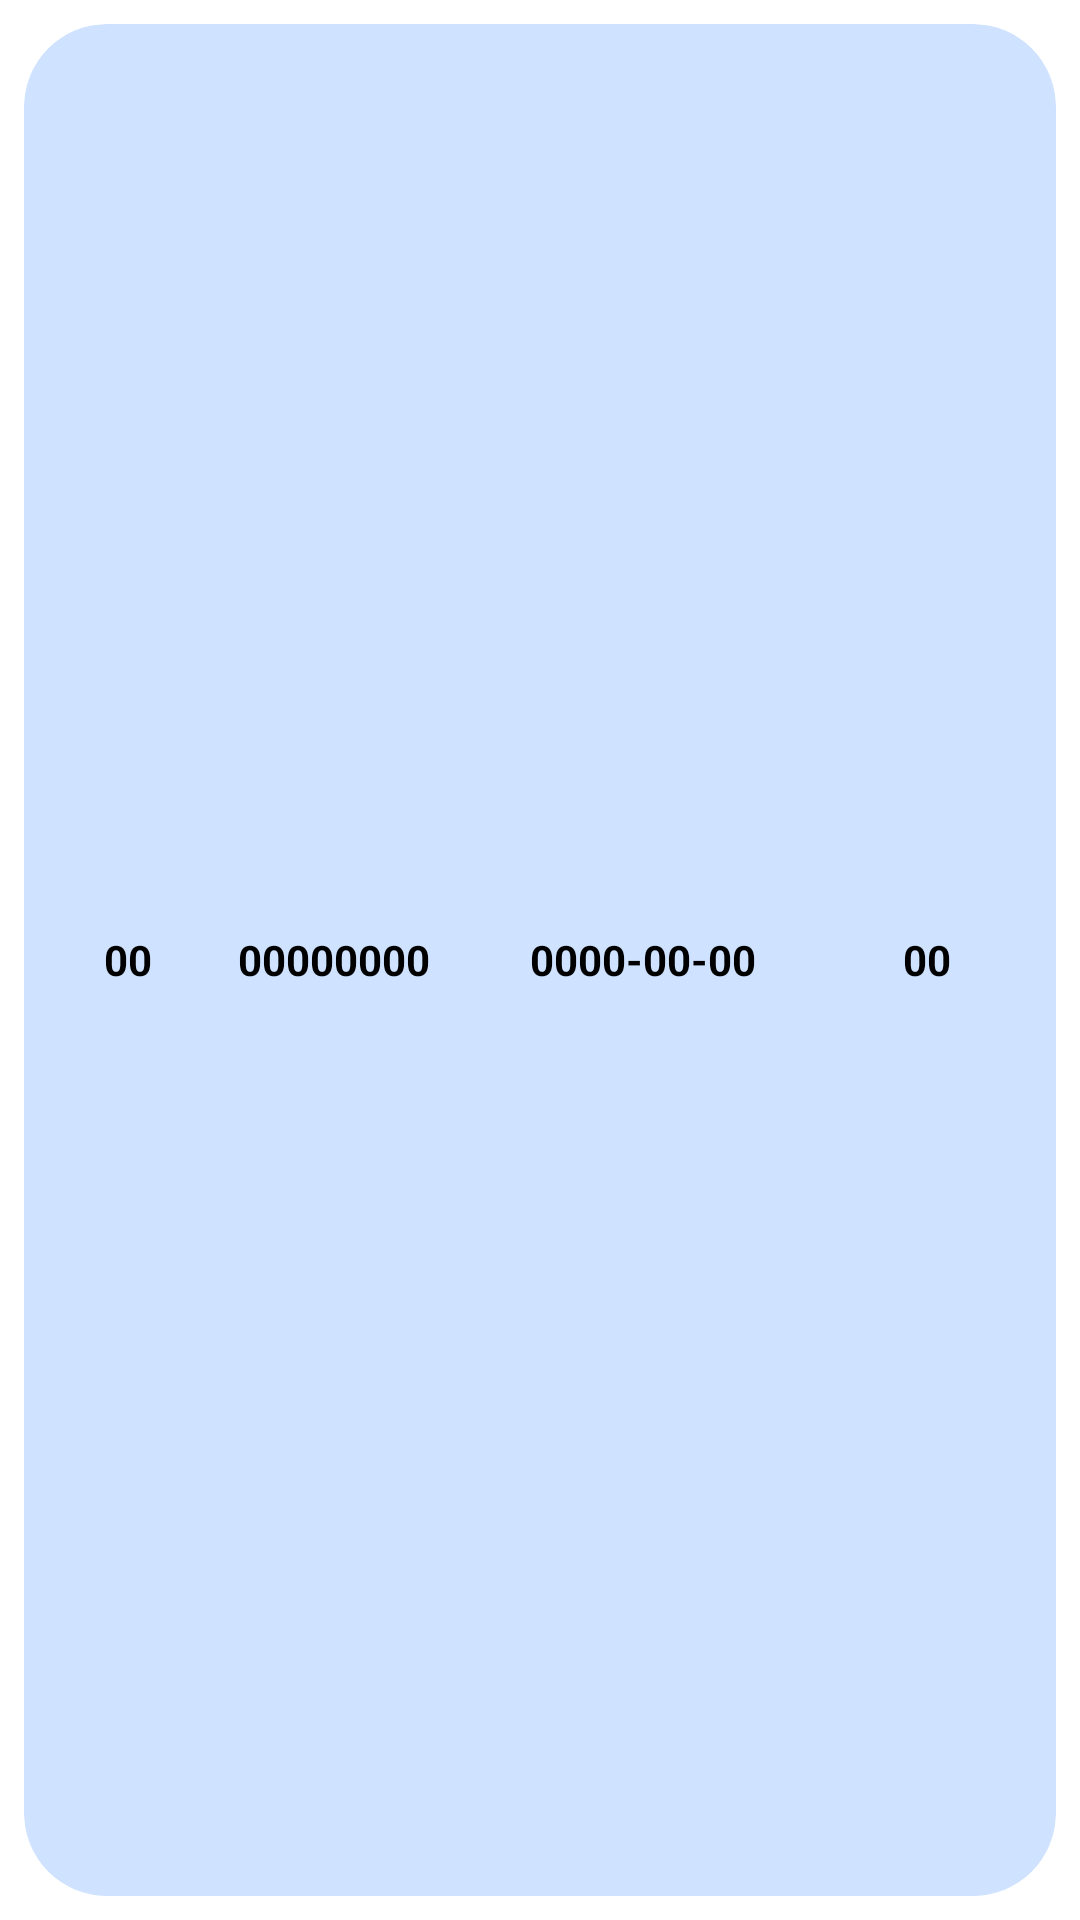

Here is an Android app screen rendered from its layout file. Give the layout XML and the strings, colors and styles it references.
<!-- AndroidManifest.xml: application theme Theme.ContactLensManagement -->
<!-- res/layout/lens_record_item.xml -->
<?xml version="1.0" encoding="utf-8"?>
<androidx.constraintlayout.widget.ConstraintLayout xmlns:tools="http://schemas.android.com/tools"
    android:layout_width="match_parent"
    android:layout_height="100dp"
    xmlns:android="http://schemas.android.com/apk/res/android"
    xmlns:app="http://schemas.android.com/apk/res-auto">

























    <androidx.constraintlayout.widget.ConstraintLayout
        android:id="@+id/swipe_view"
        android:layout_width="match_parent"
        android:layout_height="match_parent"
        android:background="@color/white"
        app:layout_constraintBottom_toBottomOf="parent"
        app:layout_constraintEnd_toEndOf="parent"
        app:layout_constraintStart_toStartOf="parent"
        app:layout_constraintTop_toTopOf="parent">

        <com.google.android.material.card.MaterialCardView
            android:id="@+id/card_view"
            android:layout_width="match_parent"
            android:layout_height="match_parent"
            android:layout_marginStart="8dp"
            android:layout_marginTop="8dp"
            android:layout_marginEnd="8dp"
            android:layout_marginBottom="8dp"
            android:backgroundTint="@color/record_item_color"
            app:cardCornerRadius="27.5dp"
            app:cardElevation="0dp"
            app:layout_constraintBottom_toBottomOf="parent"
            app:layout_constraintEnd_toEndOf="parent"
            app:layout_constraintStart_toStartOf="parent"
            app:layout_constraintTop_toTopOf="parent"
            app:rippleColor="#000">

            <androidx.constraintlayout.widget.ConstraintLayout
                android:layout_width="match_parent"
                android:layout_height="match_parent">

                <androidx.constraintlayout.widget.Guideline
                    android:id="@+id/guideline1"
                    android:layout_width="wrap_content"
                    android:layout_height="wrap_content"
                    android:orientation="vertical"
                    app:layout_constraintGuide_percent="0.05"
                    app:layout_constraintStart_toStartOf="parent" />

                <androidx.constraintlayout.widget.Guideline
                    android:id="@+id/guideline2"
                    android:layout_width="wrap_content"
                    android:layout_height="wrap_content"
                    android:orientation="vertical"
                    app:layout_constraintGuide_percent="0.15" />

                <androidx.constraintlayout.widget.Guideline
                    android:id="@+id/guideline3"
                    android:layout_width="wrap_content"
                    android:layout_height="wrap_content"
                    app:layout_constraintGuide_percent="0.25"
                    android:orientation="vertical" />

                <androidx.constraintlayout.widget.Guideline
                    android:id="@+id/guideline4"
                    android:layout_width="wrap_content"
                    android:layout_height="wrap_content"
                    android:orientation="vertical"
                    app:layout_constraintGuide_percent="0.35" />

                <androidx.constraintlayout.widget.Guideline
                    android:id="@+id/guideline5"
                    android:layout_width="wrap_content"
                    android:layout_height="wrap_content"
                    android:orientation="vertical"
                    app:layout_constraintGuide_percent="0.5" />

                <androidx.constraintlayout.widget.Guideline
                    android:id="@+id/guideline6"
                    android:layout_width="wrap_content"
                    android:layout_height="wrap_content"
                    android:orientation="vertical"
                    app:layout_constraintGuide_percent="0.7" />

                <androidx.constraintlayout.widget.Guideline
                    android:id="@+id/guideline7"
                    android:layout_width="wrap_content"
                    android:layout_height="wrap_content"
                    android:orientation="vertical"
                    app:layout_constraintGuide_percent="0.8" />

                <androidx.constraintlayout.widget.Guideline
                    android:id="@+id/guideline8"
                    android:layout_width="wrap_content"
                    android:layout_height="wrap_content"
                    android:orientation="vertical"
                    app:layout_constraintGuide_percent="0.95" />

                <TextView
                    android:id="@+id/textView"
                    android:layout_width="64sp"
                    android:layout_height="match_parent"
                    android:layout_weight="3"
                    android:gravity="center"
                    android:text="00"
                    android:textColor="@color/black"
                    android:textSize="14sp"
                    android:textStyle="bold"
                    app:layout_constraintBottom_toBottomOf="parent"
                    app:layout_constraintEnd_toStartOf="@+id/guideline2"
                    app:layout_constraintStart_toStartOf="@id/guideline1"
                    app:layout_constraintTop_toTopOf="parent"
                    app:layout_constraintVertical_bias="0.0" />

                <TextView
                    android:id="@+id/textView2"
                    android:layout_width="64sp"
                    android:layout_height="match_parent"
                    android:layout_weight="2"
                    android:gravity="center"
                    android:text="00000000"
                    android:textColor="@color/black"
                    android:textSize="14sp"
                    android:textStyle="bold"
                    app:layout_constraintStart_toStartOf="@id/guideline3"
                    app:layout_constraintEnd_toEndOf="@+id/guideline4"
                    app:layout_constraintBottom_toBottomOf="parent"
                    app:layout_constraintTop_toTopOf="parent"
                    app:layout_constraintVertical_bias="0.0" />

                <TextView
                    android:id="@+id/textView3"
                    android:layout_width="76sp"
                    android:layout_height="match_parent"
                    android:layout_weight="2"
                    android:gravity="center"
                    android:text="0000-00-00"
                    android:textColor="@color/black"
                    android:textSize="14sp"
                    android:textStyle="bold"
                    app:layout_constraintStart_toStartOf="@id/guideline5"
                    app:layout_constraintEnd_toEndOf="@id/guideline6"
                    app:layout_constraintBottom_toBottomOf="parent"
                    app:layout_constraintTop_toTopOf="parent"
                    app:layout_constraintVertical_bias="0.0" />

                <TextView
                    android:id="@+id/textView4"
                    android:layout_width="64sp"
                    android:layout_height="match_parent"
                    android:layout_weight="2"
                    android:gravity="center"
                    android:text="00"
                    android:textColor="@color/black"
                    android:textSize="14sp"
                    android:textStyle="bold"
                    app:layout_constraintBottom_toBottomOf="parent"
                    app:layout_constraintEnd_toEndOf="@id/guideline8"
                    app:layout_constraintStart_toEndOf="@+id/textView3"
                    app:layout_constraintStart_toStartOf="@id/guideline7"
                    app:layout_constraintTop_toTopOf="parent"
                    app:layout_constraintVertical_bias="0.0" />

            </androidx.constraintlayout.widget.ConstraintLayout>


        </com.google.android.material.card.MaterialCardView>
    </androidx.constraintlayout.widget.ConstraintLayout>

</androidx.constraintlayout.widget.ConstraintLayout>
<!-- resources referenced by this layout -->
<resources>
  <color name="black">#FF000000</color>
  <color name="record_item_color">#CFE2FF</color>
  <color name="red">#FF0000</color>
  <color name="white">#FFFFFFFF</color>
  <style name="Theme.ContactLensManagement" parent="Theme.MaterialComponents.Light.NoActionBar">
          
          <item name="colorPrimary">@color/splash_background_color</item> 
          <item name="colorPrimaryVariant">@color/splash_background_color</item>
          <item name="colorOnPrimary">@color/white</item>
          
          <item name="colorSecondary">@color/teal_200</item>
          <item name="colorSecondaryVariant">@color/teal_700</item>
          <item name="colorOnSecondary">@color/black</item>
          
          <item name="android:statusBarColor" tools:targetApi="l">?attr/colorPrimaryVariant</item>
          
      </style>
  <color name="splash_background_color">#4186EF</color>
  <color name="teal_200">#FF03DAC5</color>
  <color name="teal_700">#FF018786</color>
</resources>
